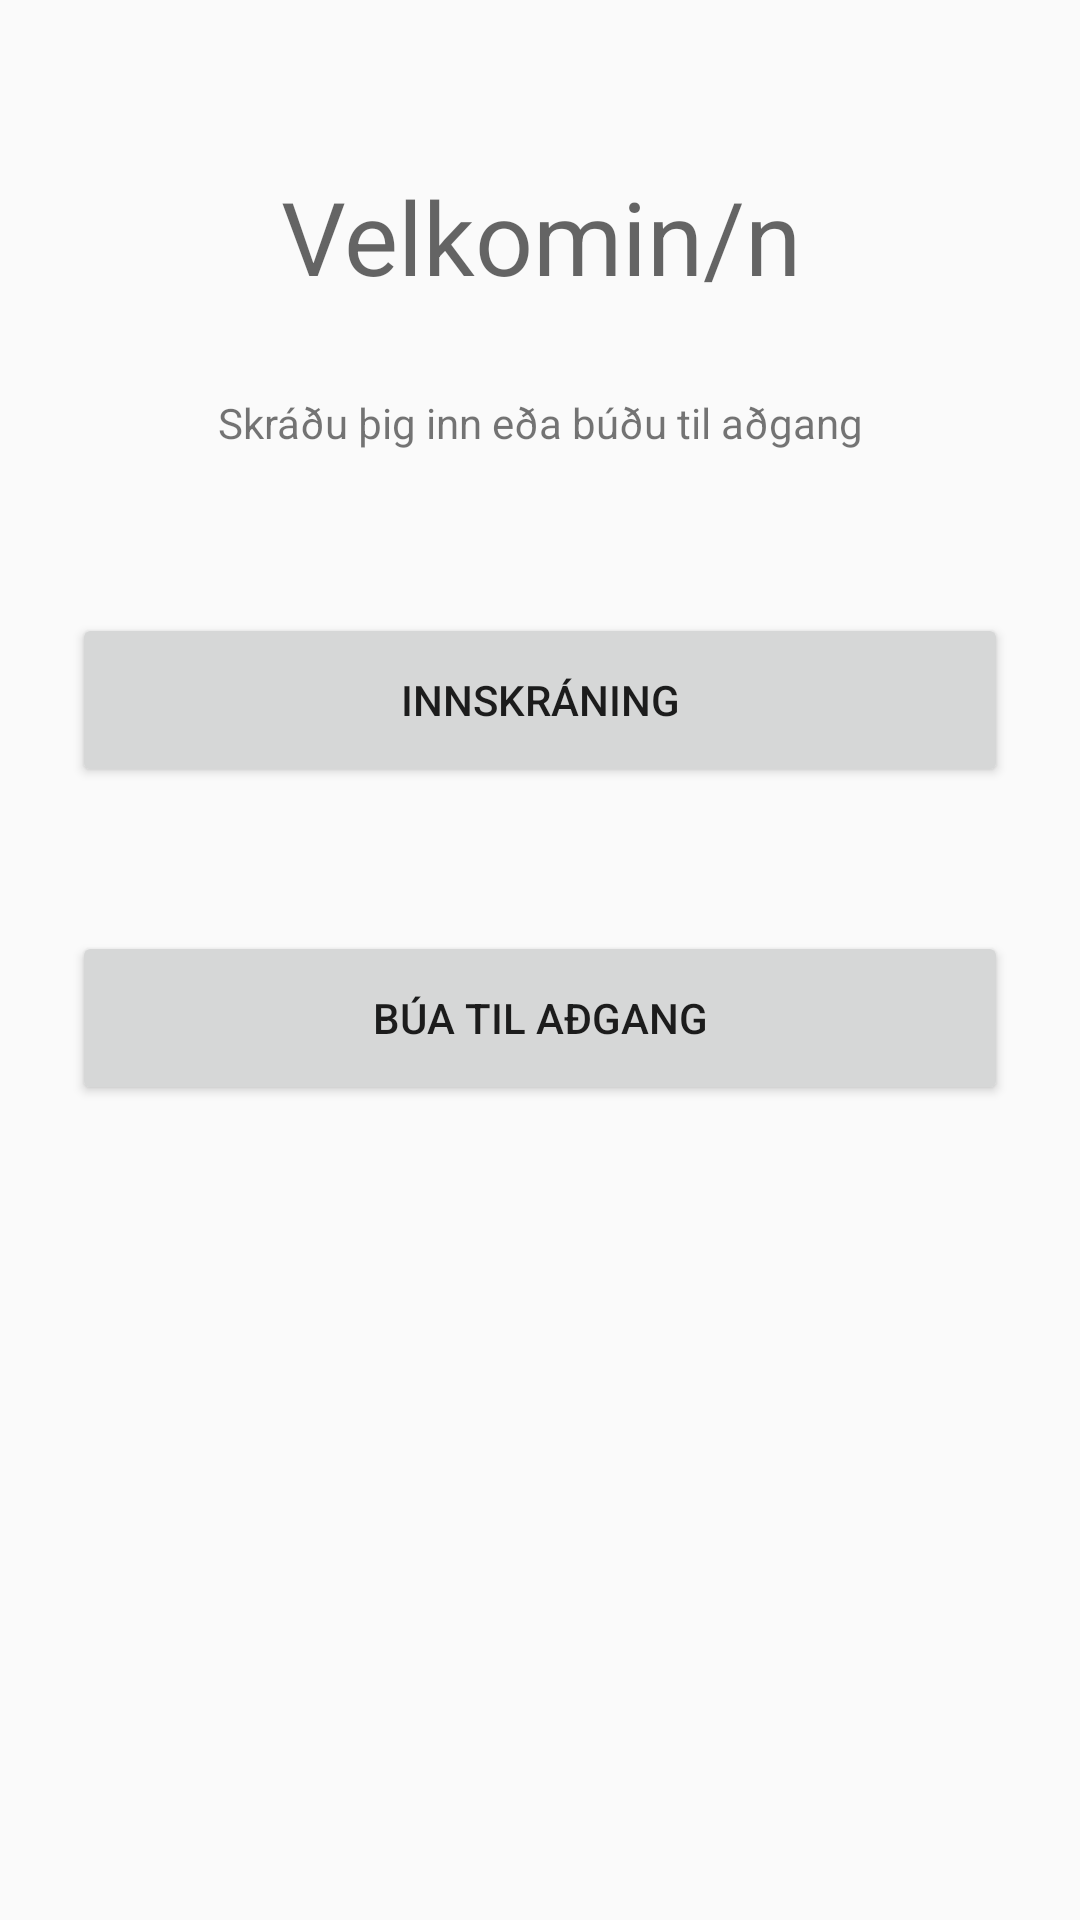

This screen was rendered from an Android layout file. Write that file and the resources it references.
<!-- AndroidManifest.xml: application theme AppTheme -->
<!-- res/layout/activity_home_screen.xml -->
<?xml version="1.0" encoding="utf-8"?>
<ScrollView
    xmlns:android="http://schemas.android.com/apk/res/android"
    android:layout_width="fill_parent"
    android:layout_height="fill_parent"
    android:fitsSystemWindows="true">

    <LinearLayout
        android:layout_width="match_parent"
        android:layout_height="wrap_content"
        android:orientation="vertical"
        android:paddingLeft="24dp"
        android:paddingRight="24dp"
        android:paddingTop="56dp">

        <TextView
            android:id="@+id/welcomeText"
            android:layout_width="match_parent"
            android:layout_height="wrap_content"
            android:gravity="center"
            android:text="@string/velkomin"
            android:textAppearance="@style/TextAppearance.AppCompat.Display1" />

        <TextView
            android:id="@+id/moreText"
            android:layout_width="match_parent"
            android:layout_height="79dp"
            android:gravity="center"
            android:text="@string/skra_inn_eda_adgang" />

        <android.support.v7.widget.AppCompatButton
            android:id="@+id/btn_login"
            android:layout_width="fill_parent"
            android:layout_height="58dp"
            android:layout_marginBottom="24dp"
            android:layout_marginTop="24dp"
            android:padding="12dp"
            android:text="@string/skra_inn" />

        <android.support.v7.widget.AppCompatButton
            android:id="@+id/btn_signup"
            android:layout_width="fill_parent"
            android:layout_height="58dp"
            android:layout_marginBottom="24dp"
            android:layout_marginTop="24dp"
            android:padding="12dp"
            android:text="@string/register" />

    </LinearLayout>
</ScrollView>
<!-- resources referenced by this layout -->
<resources>
  <string name="register">Búa til aðgang</string>
  <string name="skra_inn">Innskráning</string>
  <string name="skra_inn_eda_adgang">Skráðu þig inn eða búðu til aðgang</string>
  <string name="velkomin">Velkomin/n</string>
  <style name="AppTheme" parent="Theme.AppCompat.Light.DarkActionBar">
          
          <item name="colorPrimary">@color/colorPrimary</item>
          <item name="colorPrimaryDark">@color/colorPrimaryDark</item>
          <item name="colorAccent">@color/colorAccent</item>
      </style>
  <color name="colorPrimary">#3F51B5</color>
  <color name="colorPrimaryDark">#303F9F</color>
  <color name="colorAccent">@color/backhound2</color>
  <color name="backhound2">#5f1c1cff</color>
</resources>
